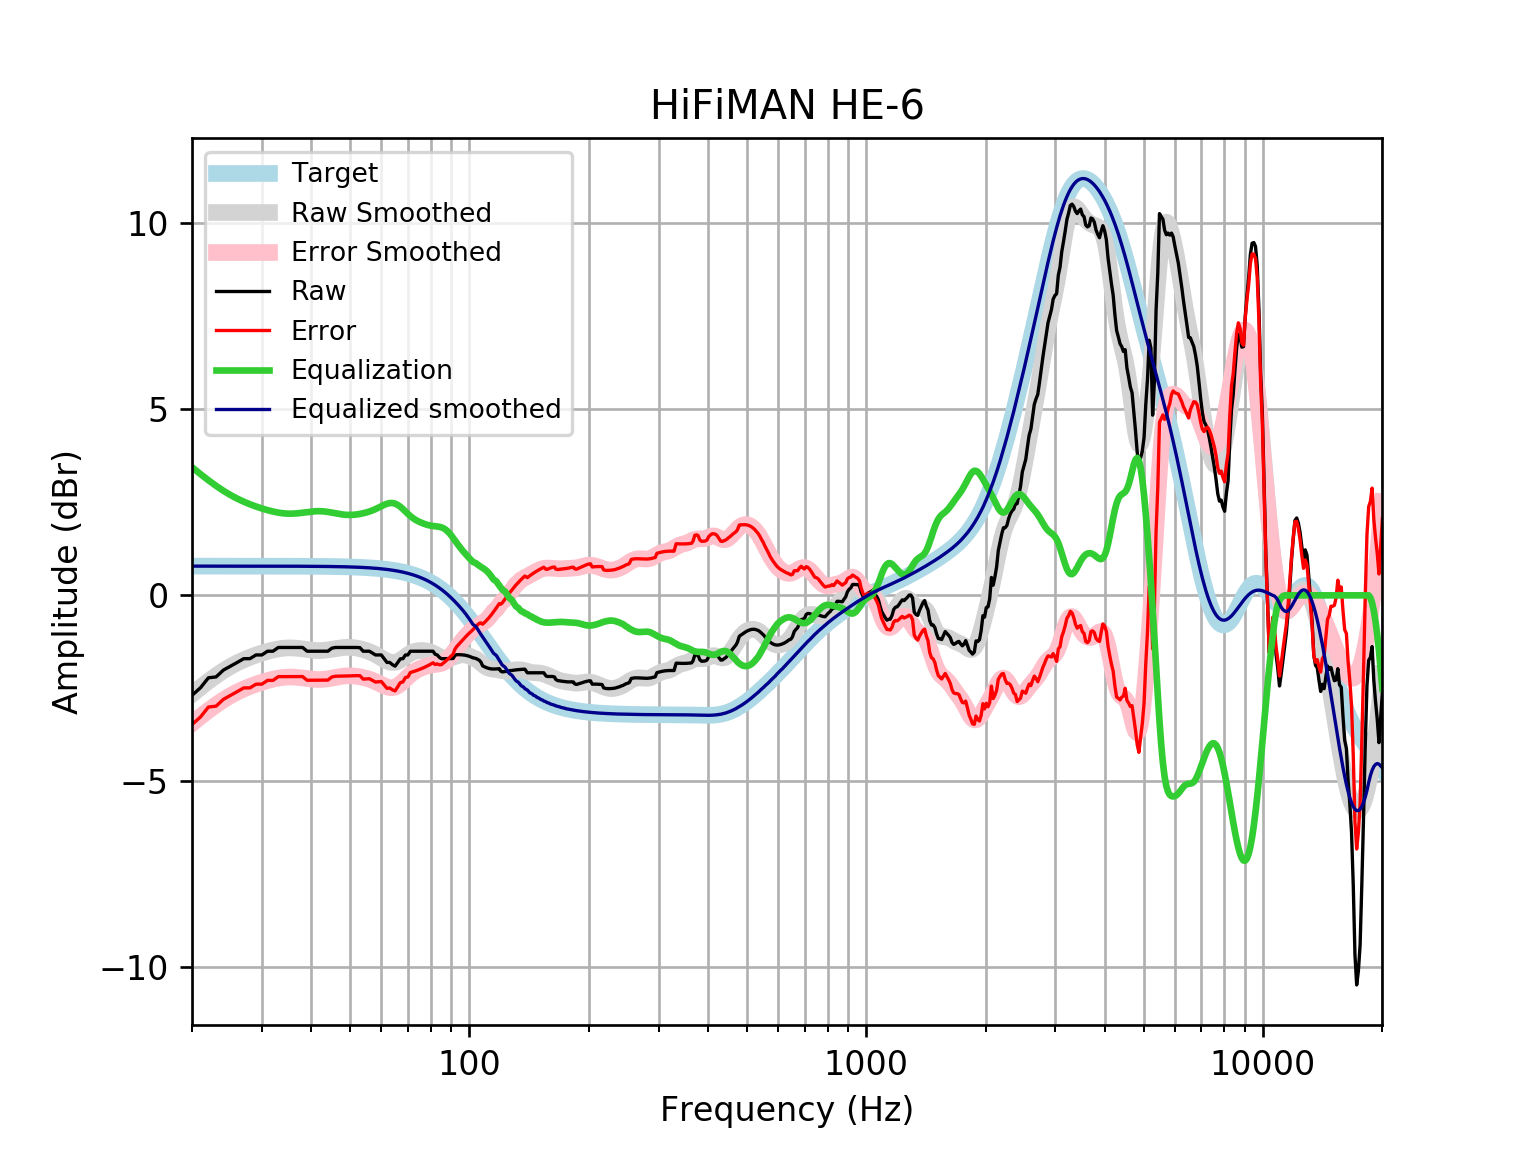

Values plotted in this chart, from the file beside it:
frequency, raw, error, smoothed, error_smoothed, equalization, equalized_raw, equalized_smoothed, target
20, -2.689, -3.474, -2.66, -3.446, 3.446, 0.7574, 0.7859, 0.7859
21, -2.486, -3.272, -2.476, -3.262, 3.262, 0.7752, 0.7859, 0.7859
22, -2.217, -3.003, -2.309, -3.094, 3.094, 0.8777, 0.7859, 0.7858
23, -2.193, -2.979, -2.159, -2.944, 2.944, 0.7512, 0.7858, 0.7858
24, -2.009, -2.795, -2.026, -2.812, 2.812, 0.8021, 0.7858, 0.7858
25, -1.905, -2.69, -1.912, -2.698, 2.698, 0.7932, 0.7857, 0.7857
26, -1.803, -2.589, -1.815, -2.601, 2.601, 0.7973, 0.7857, 0.7857
27, -1.703, -2.488, -1.733, -2.519, 2.519, 0.8157, 0.7856, 0.7856
28, -1.701, -2.487, -1.663, -2.449, 2.449, 0.7475, 0.7855, 0.7855
29, -1.602, -2.388, -1.603, -2.389, 2.389, 0.7864, 0.7854, 0.7854
30, -1.602, -2.388, -1.551, -2.336, 2.336, 0.7342, 0.7852, 0.7852
31, -1.502, -2.287, -1.506, -2.291, 2.291, 0.7897, 0.785, 0.785
32, -1.502, -2.287, -1.469, -2.254, 2.254, 0.7521, 0.7848, 0.7848
33, -1.401, -2.186, -1.44, -2.225, 2.225, 0.8236, 0.7846, 0.7846
34, -1.401, -2.185, -1.421, -2.205, 2.205, 0.8042, 0.7843, 0.7843
35, -1.401, -2.185, -1.413, -2.196, 2.196, 0.7953, 0.7839, 0.7839
36, -1.401, -2.185, -1.414, -2.198, 2.198, 0.7965, 0.7835, 0.7835
37, -1.401, -2.184, -1.424, -2.207, 2.207, 0.8061, 0.783, 0.783
38, -1.401, -2.184, -1.44, -2.222, 2.222, 0.8212, 0.7824, 0.7824
39, -1.502, -2.283, -1.457, -2.239, 2.239, 0.7373, 0.7818, 0.7818
40, -1.502, -2.283, -1.472, -2.253, 2.253, 0.7517, 0.781, 0.781
41, -1.502, -2.282, -1.482, -2.262, 2.262, 0.7605, 0.7801, 0.7801
42, -1.502, -2.281, -1.484, -2.263, 2.263, 0.7617, 0.7791, 0.7791
43, -1.502, -2.28, -1.479, -2.257, 2.257, 0.755, 0.778, 0.7779
44, -1.502, -2.278, -1.467, -2.243, 2.243, 0.7414, 0.7766, 0.7766
45, -1.421, -2.196, -1.45, -2.225, 2.225, 0.804, 0.7752, 0.7751
46, -1.401, -2.175, -1.432, -2.205, 2.205, 0.8042, 0.7735, 0.7734
47, -1.401, -2.173, -1.416, -2.187, 2.187, 0.7861, 0.7715, 0.7715
48, -1.401, -2.171, -1.404, -2.173, 2.173, 0.7719, 0.7694, 0.7694
49, -1.401, -2.168, -1.398, -2.164, 2.164, 0.7633, 0.767, 0.767
50, -1.401, -2.165, -1.398, -2.162, 2.162, 0.7611, 0.7643, 0.7642
51, -1.401, -2.162, -1.405, -2.166, 2.166, 0.765, 0.7612, 0.7612
52, -1.401, -2.159, -1.418, -2.176, 2.176, 0.7744, 0.7579, 0.7578
53, -1.407, -2.161, -1.435, -2.19, 2.19, 0.7828, 0.7541, 0.7541
54, -1.502, -2.252, -1.458, -2.208, 2.208, 0.7058, 0.7499, 0.7499
55, -1.502, -2.247, -1.484, -2.229, 2.229, 0.7274, 0.7453, 0.7453
56, -1.502, -2.242, -1.515, -2.255, 2.255, 0.753, 0.7402, 0.7401
57, -1.554, -2.288, -1.55, -2.285, 2.285, 0.7309, 0.7345, 0.7345
58, -1.602, -2.331, -1.591, -2.319, 2.319, 0.7167, 0.7283, 0.7283
59, -1.602, -2.324, -1.635, -2.357, 2.357, 0.7545, 0.7215, 0.7215
60, -1.602, -2.316, -1.682, -2.396, 2.396, 0.7937, 0.714, 0.714
61, -1.703, -2.409, -1.727, -2.433, 2.433, 0.7295, 0.7058, 0.7058
62, -1.803, -2.5, -1.766, -2.463, 2.463, 0.6595, 0.6969, 0.6969
63, -1.803, -2.491, -1.794, -2.481, 2.481, 0.6774, 0.6871, 0.6871
64, -1.864, -2.54, -1.806, -2.483, 2.483, 0.619, 0.6765, 0.6765
65, -1.904, -2.569, -1.801, -2.466, 2.466, 0.5622, 0.665, 0.665
66, -1.803, -2.456, -1.779, -2.432, 2.432, 0.6281, 0.6525, 0.6525
67, -1.707, -2.346, -1.742, -2.381, 2.381, 0.675, 0.639, 0.639
68, -1.703, -2.327, -1.696, -2.321, 2.321, 0.6181, 0.6244, 0.6244
69, -1.602, -2.211, -1.647, -2.256, 2.256, 0.6534, 0.6087, 0.6087
70, -1.602, -2.194, -1.6, -2.191, 2.191, 0.5891, 0.5918, 0.5918
71, -1.502, -2.075, -1.559, -2.132, 2.132, 0.6305, 0.5736, 0.5736
72, -1.502, -2.056, -1.527, -2.081, 2.081, 0.579, 0.5541, 0.5541
73, -1.502, -2.035, -1.504, -2.037, 2.037, 0.5358, 0.5333, 0.5333
74, -1.502, -2.013, -1.49, -2.001, 2.001, 0.4998, 0.511, 0.511
75, -1.502, -1.989, -1.484, -1.971, 1.971, 0.4695, 0.4873, 0.4873
76, -1.502, -1.964, -1.483, -1.945, 1.945, 0.4433, 0.462, 0.4621
77, -1.502, -1.937, -1.487, -1.922, 1.922, 0.4204, 0.4352, 0.4353
78, -1.502, -1.909, -1.496, -1.902, 1.902, 0.4006, 0.4068, 0.4068
79, -1.502, -1.879, -1.509, -1.886, 1.886, 0.3842, 0.3767, 0.3768
... 553 more rows
